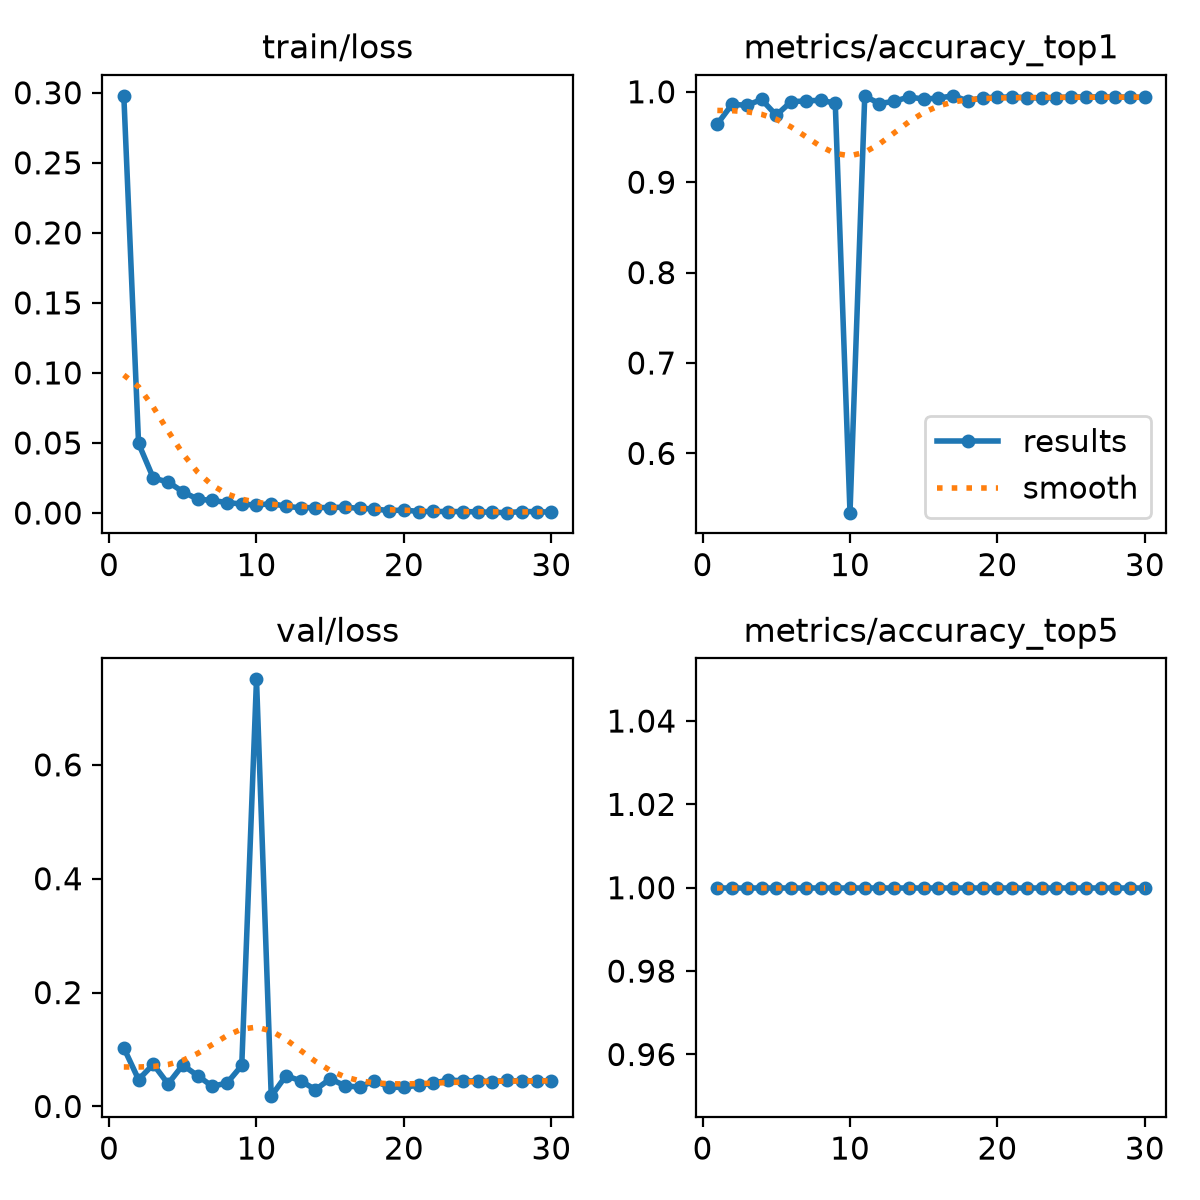

Data behind this chart, as committed beside it:
epoch, time, train/loss, metrics/accuracy_top1, metrics/accuracy_top5, val/loss, lr/pg0, lr/pg1, lr/pg2, lr/pg3, lr/pg4, lr/pg5, lr/pg6, lr/pg7
1, 271.5, 0.2978, 0.9643, 1, 0.1028, 0.009991, 0.00333, 0.009991, 0.00333, 0.009991, 0.00333, 0.009991, 0.00333
2, 484.7, 0.04969, 0.9862, 1, 0.04723, 0.01933, 0.006444, 0.01933, 0.006444, 0.01933, 0.006444, 0.01933, 0.006444
3, 893.1, 0.02492, 0.985, 1, 0.07407, 0.02801, 0.009337, 0.02801, 0.009337, 0.02801, 0.009337, 0.02801, 0.009337
4, 1097, 0.02215, 0.9915, 1, 0.03961, 0.02703, 0.00901, 0.02703, 0.00901, 0.02703, 0.00901, 0.02703, 0.00901
5, 1290, 0.0152, 0.9741, 1, 0.07271, 0.02604, 0.00868, 0.02604, 0.00868, 0.02604, 0.00868, 0.02604, 0.00868
6, 1484, 0.0099, 0.9891, 1, 0.05413, 0.02505, 0.00835, 0.02505, 0.00835, 0.02505, 0.00835, 0.02505, 0.00835
7, 1686, 0.00897, 0.9899, 1, 0.03544, 0.02406, 0.00802, 0.02406, 0.00802, 0.02406, 0.00802, 0.02406, 0.00802
8, 1890, 0.00747, 0.9907, 1, 0.04103, 0.02307, 0.00769, 0.02307, 0.00769, 0.02307, 0.00769, 0.02307, 0.00769
9, 2095, 0.00639, 0.9874, 1, 0.07194, 0.02208, 0.00736, 0.02208, 0.00736, 0.02208, 0.00736, 0.02208, 0.00736
10, 2299, 0.00559, 0.5344, 1, 0.7502, 0.02109, 0.00703, 0.02109, 0.00703, 0.02109, 0.00703, 0.02109, 0.00703
11, 2503, 0.00674, 0.9951, 1, 0.01806, 0.0201, 0.0067, 0.0201, 0.0067, 0.0201, 0.0067, 0.0201, 0.0067
12, 2910, 0.0048, 0.987, 1, 0.05408, 0.01911, 0.00637, 0.01911, 0.00637, 0.01911, 0.00637, 0.01911, 0.00637
13, 3115, 0.00369, 0.9895, 1, 0.04495, 0.01812, 0.00604, 0.01812, 0.00604, 0.01812, 0.00604, 0.01812, 0.00604
14, 3319, 0.00392, 0.9943, 1, 0.02942, 0.01713, 0.00571, 0.01713, 0.00571, 0.01713, 0.00571, 0.01713, 0.00571
15, 3523, 0.00383, 0.9919, 1, 0.04854, 0.01614, 0.00538, 0.01614, 0.00538, 0.01614, 0.00538, 0.01614, 0.00538
16, 3727, 0.00422, 0.9931, 1, 0.03634, 0.01515, 0.00505, 0.01515, 0.00505, 0.01515, 0.00505, 0.01515, 0.00505
17, 3932, 0.00323, 0.9955, 1, 0.03384, 0.01416, 0.00472, 0.01416, 0.00472, 0.01416, 0.00472, 0.01416, 0.00472
18, 4137, 0.003, 0.9899, 1, 0.04519, 0.01317, 0.00439, 0.01317, 0.00439, 0.01317, 0.00439, 0.01317, 0.00439
19, 4341, 0.00159, 0.9935, 1, 0.03397, 0.01218, 0.00406, 0.01218, 0.00406, 0.01218, 0.00406, 0.01218, 0.00406
20, 4547, 0.00218, 0.9939, 1, 0.03327, 0.01119, 0.00373, 0.01119, 0.00373, 0.01119, 0.00373, 0.01119, 0.00373
21, 4987, 0.00105, 0.9943, 1, 0.03772, 0.0102, 0.0034, 0.0102, 0.0034, 0.0102, 0.0034, 0.0102, 0.0034
22, 5192, 0.0011, 0.9935, 1, 0.04052, 0.00921, 0.00307, 0.00921, 0.00307, 0.00921, 0.00307, 0.00921, 0.00307
23, 5396, 0.00104, 0.9931, 1, 0.04684, 0.00822, 0.00274, 0.00822, 0.00274, 0.00822, 0.00274, 0.00822, 0.00274
24, 5601, 0.00101, 0.9935, 1, 0.04465, 0.00723, 0.00241, 0.00723, 0.00241, 0.00723, 0.00241, 0.00723, 0.00241
25, 5805, 0.00083, 0.9943, 1, 0.04485, 0.00624, 0.00208, 0.00624, 0.00208, 0.00624, 0.00208, 0.00624, 0.00208
26, 6206, 0.00052, 0.9943, 1, 0.0435, 0.00525, 0.00175, 0.00525, 0.00175, 0.00525, 0.00175, 0.00525, 0.00175
27, 6411, 0.00024, 0.9943, 1, 0.04574, 0.00426, 0.00142, 0.00426, 0.00142, 0.00426, 0.00142, 0.00426, 0.00142
28, 6615, 0.00106, 0.9943, 1, 0.04444, 0.00327, 0.00109, 0.00327, 0.00109, 0.00327, 0.00109, 0.00327, 0.00109
29, 6821, 0.00096, 0.9939, 1, 0.0451, 0.00228, 0.00076, 0.00228, 0.00076, 0.00228, 0.00076, 0.00228, 0.00076
30, 7230, 0.0006, 0.9939, 1, 0.04506, 0.00129, 0.00043, 0.00129, 0.00043, 0.00129, 0.00043, 0.00129, 0.00043
